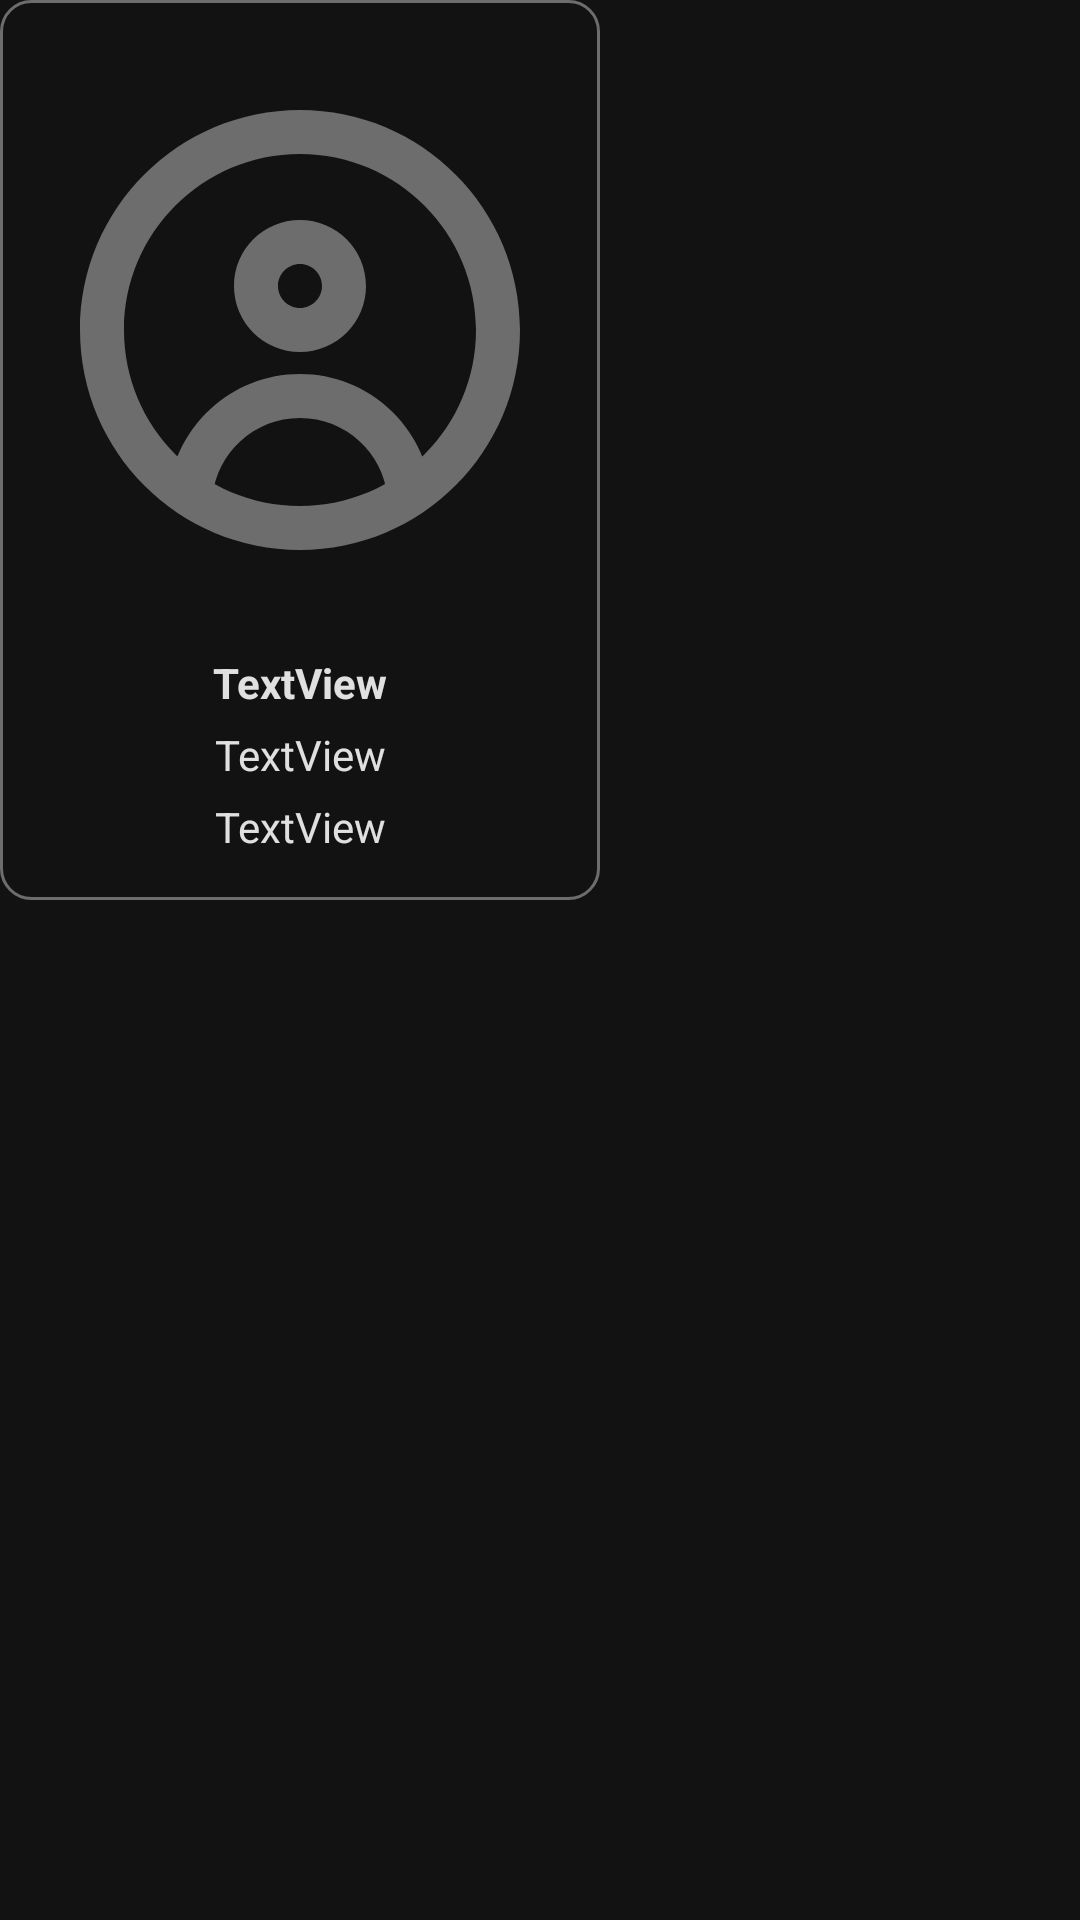

The Android layout XML behind this screen, and the referenced resources:
<!-- AndroidManifest.xml: application theme Noche.Theme.Garajeando -->
<!-- res/layout/layout_usuarios.xml -->
<?xml version="1.0" encoding="utf-8"?>
<androidx.cardview.widget.CardView xmlns:android="http://schemas.android.com/apk/res/android"
    xmlns:app="http://schemas.android.com/apk/res-auto"
    xmlns:tools="http://schemas.android.com/tools"
    android:id="@+id/card_usuario"
    android:layout_width="wrap_content"
    android:layout_height="wrap_content"
    android:layout_marginStart="5dp"
    android:layout_marginEnd="5dp"
    app:cardElevation="0dp"
    app:cardBackgroundColor="?attr/cardBackgroundColor">

    <androidx.constraintlayout.widget.ConstraintLayout
        android:layout_width="200dp"
        android:layout_height="300dp">

        <ImageView
            android:id="@+id/fotoPerfilUsuarioAceptarImageView"
            android:layout_width="200dp"
            android:layout_height="200dp"
            android:layout_marginVertical="10dp"
            android:paddingLeft="12dp"
            android:paddingRight="12dp"
            app:layout_constraintEnd_toEndOf="parent"
            app:layout_constraintStart_toStartOf="parent"
            app:layout_constraintTop_toTopOf="parent"
            app:srcCompat="@drawable/circulo_usuario" />

        <TextView
            android:id="@+id/nombreApellidosUsuarioAceptarTextView"
            android:layout_width="0dp"
            android:layout_height="wrap_content"
            android:layout_marginHorizontal="12dp"
            android:layout_marginTop="8dp"
            android:text="TextView"
            android:textAlignment="center"
            android:textStyle="bold"
            app:layout_constraintEnd_toEndOf="parent"
            app:layout_constraintStart_toStartOf="parent"
            app:layout_constraintTop_toBottomOf="@+id/fotoPerfilUsuarioAceptarImageView" />

        <TextView
            android:id="@+id/correoUsuarioAceptarTextView"
            android:layout_width="0dp"
            android:layout_height="wrap_content"
            android:layout_marginHorizontal="12dp"
            android:layout_marginTop="5dp"
            android:text="TextView"
            android:textAlignment="center"
            app:layout_constraintEnd_toEndOf="parent"
            app:layout_constraintStart_toStartOf="parent"
            app:layout_constraintTop_toBottomOf="@+id/nombreApellidosUsuarioAceptarTextView" />

        <TextView
            android:id="@+id/direccionUsuarioAceptarTextView"
            android:layout_width="0dp"
            android:layout_height="wrap_content"
            android:layout_marginHorizontal="12dp"
            android:layout_marginTop="5dp"
            android:text="TextView"
            android:textAlignment="center"
            app:layout_constraintEnd_toEndOf="parent"
            app:layout_constraintStart_toStartOf="parent"
            app:layout_constraintTop_toBottomOf="@+id/correoUsuarioAceptarTextView" />

    </androidx.constraintlayout.widget.ConstraintLayout>

    <RelativeLayout
        android:layout_width="200dp"
        android:layout_height="300dp"
        android:background="@drawable/fondo_personalizado_elemento">

    </RelativeLayout>
</androidx.cardview.widget.CardView>
<!-- resources referenced by this layout -->
<resources>
  <!-- drawable circulo_usuario (drawable) -->
  <vector xmlns:android="http://schemas.android.com/apk/res/android" android:height="200dp" android:viewportHeight="24" android:viewportWidth="24" android:width="200dp">
        
      <path android:fillColor="@color/gris_oscuro" android:pathData="M6.03,19.401C5.975,19.951 6.376,20.441 6.926,20.495C7.475,20.55 7.965,20.148 8.02,19.599L6.03,19.401ZM15.98,19.599C16.035,20.148 16.524,20.55 17.074,20.495C17.624,20.441 18.025,19.951 17.97,19.401L15.98,19.599ZM20,12C20,16.418 16.418,20 12,20V22C17.523,22 22,17.523 22,12H20ZM12,20C7.582,20 4,16.418 4,12H2C2,17.523 6.477,22 12,22V20ZM4,12C4,7.582 7.582,4 12,4V2C6.477,2 2,6.477 2,12H4ZM12,4C16.418,4 20,7.582 20,12H22C22,6.477 17.523,2 12,2V4ZM13,10C13,10.552 12.552,11 12,11V13C13.657,13 15,11.657 15,10H13ZM12,11C11.448,11 11,10.552 11,10H9C9,11.657 10.343,13 12,13V11ZM11,10C11,9.448 11.448,9 12,9V7C10.343,7 9,8.343 9,10H11ZM12,9C12.552,9 13,9.448 13,10H15C15,8.343 13.657,7 12,7V9ZM8.02,19.599C8.22,17.579 9.926,16 12,16V14C8.888,14 6.331,16.368 6.03,19.401L8.02,19.599ZM12,16C14.073,16 15.78,17.579 15.98,19.599L17.97,19.401C17.669,16.368 15.112,14 12,14V16Z"/>
      
  </vector>
  <!-- drawable fondo_personalizado_elemento (drawable) -->
  <?xml version="1.0" encoding="utf-8"?>
  <selector xmlns:android="http://schemas.android.com/apk/res/android">
  
      <item android:state_enabled="true" android:state_focused="true">
          <shape android:shape="rectangle">
  
              <corners android:radius="10dp"/>
              <stroke android:color="@color/rojo" android:width="1dp"/>
          </shape>
      </item>
  
      <item android:state_enabled="true">
          <shape android:shape="rectangle">
  
              <corners android:radius="10dp"/>
              <stroke android:color="@color/gris_oscuro" android:width="1dp"/>
        </shape>
      </item>
  
  </selector>
  <style name="Noche.Theme.Garajeando" parent="Theme.Material3.DayNight.NoActionBar">
          
          <item name="android:windowLightNavigationBar">false</item>
          <item name="colorPrimary">@color/rojo_oscuro</item>
          <item name="colorPrimaryDark">@color/rojo</item>
          <item name="colorAccent">@color/gris_oscuro</item>
          <item name="homeAsUpIndicator">@drawable/flecha_atras_tema_oscuro</item>
          <item name="android:colorBackground">#121212</item>
          <item name="android:textColor">@color/gris_muy_claro</item>
          <item name="android:textColorPrimary">@color/gris_muy_claro</item>
          <item name="android:textColorHint">@color/gris_oscuro</item>
          <item name="colorButtonNormal">@color/rojo_oscuro</item>
          <item name="cardBackgroundColor">#121212</item>
          <item name="dialogBackgroundColor">#121212</item>
          <item name="dialogTextColor">@color/gris_muy_claro</item>
          <item name="dialogButtonTextColor">@color/rojo_oscuro</item>
          <item name="toolbarMenuBackgroundColor">#121212</item>
          <item name="popupMenuStyle">@style/PopupMenu.Noche</item>
      </style>
  <color name="gris_oscuro">#6D6D6D</color>
  <color name="rojo">#9B0017</color>
  <color name="rojo_oscuro">#6A0010</color>
  <color name="gris_muy_claro">#e0e0e0</color>
  <style name="PopupMenu.Noche" parent="Widget.AppCompat.PopupMenu.Overflow">
          <item name="android:popupBackground">#121212</item>
          <item name="android:textColor">@color/gris_muy_claro</item>
      </style>
</resources>
